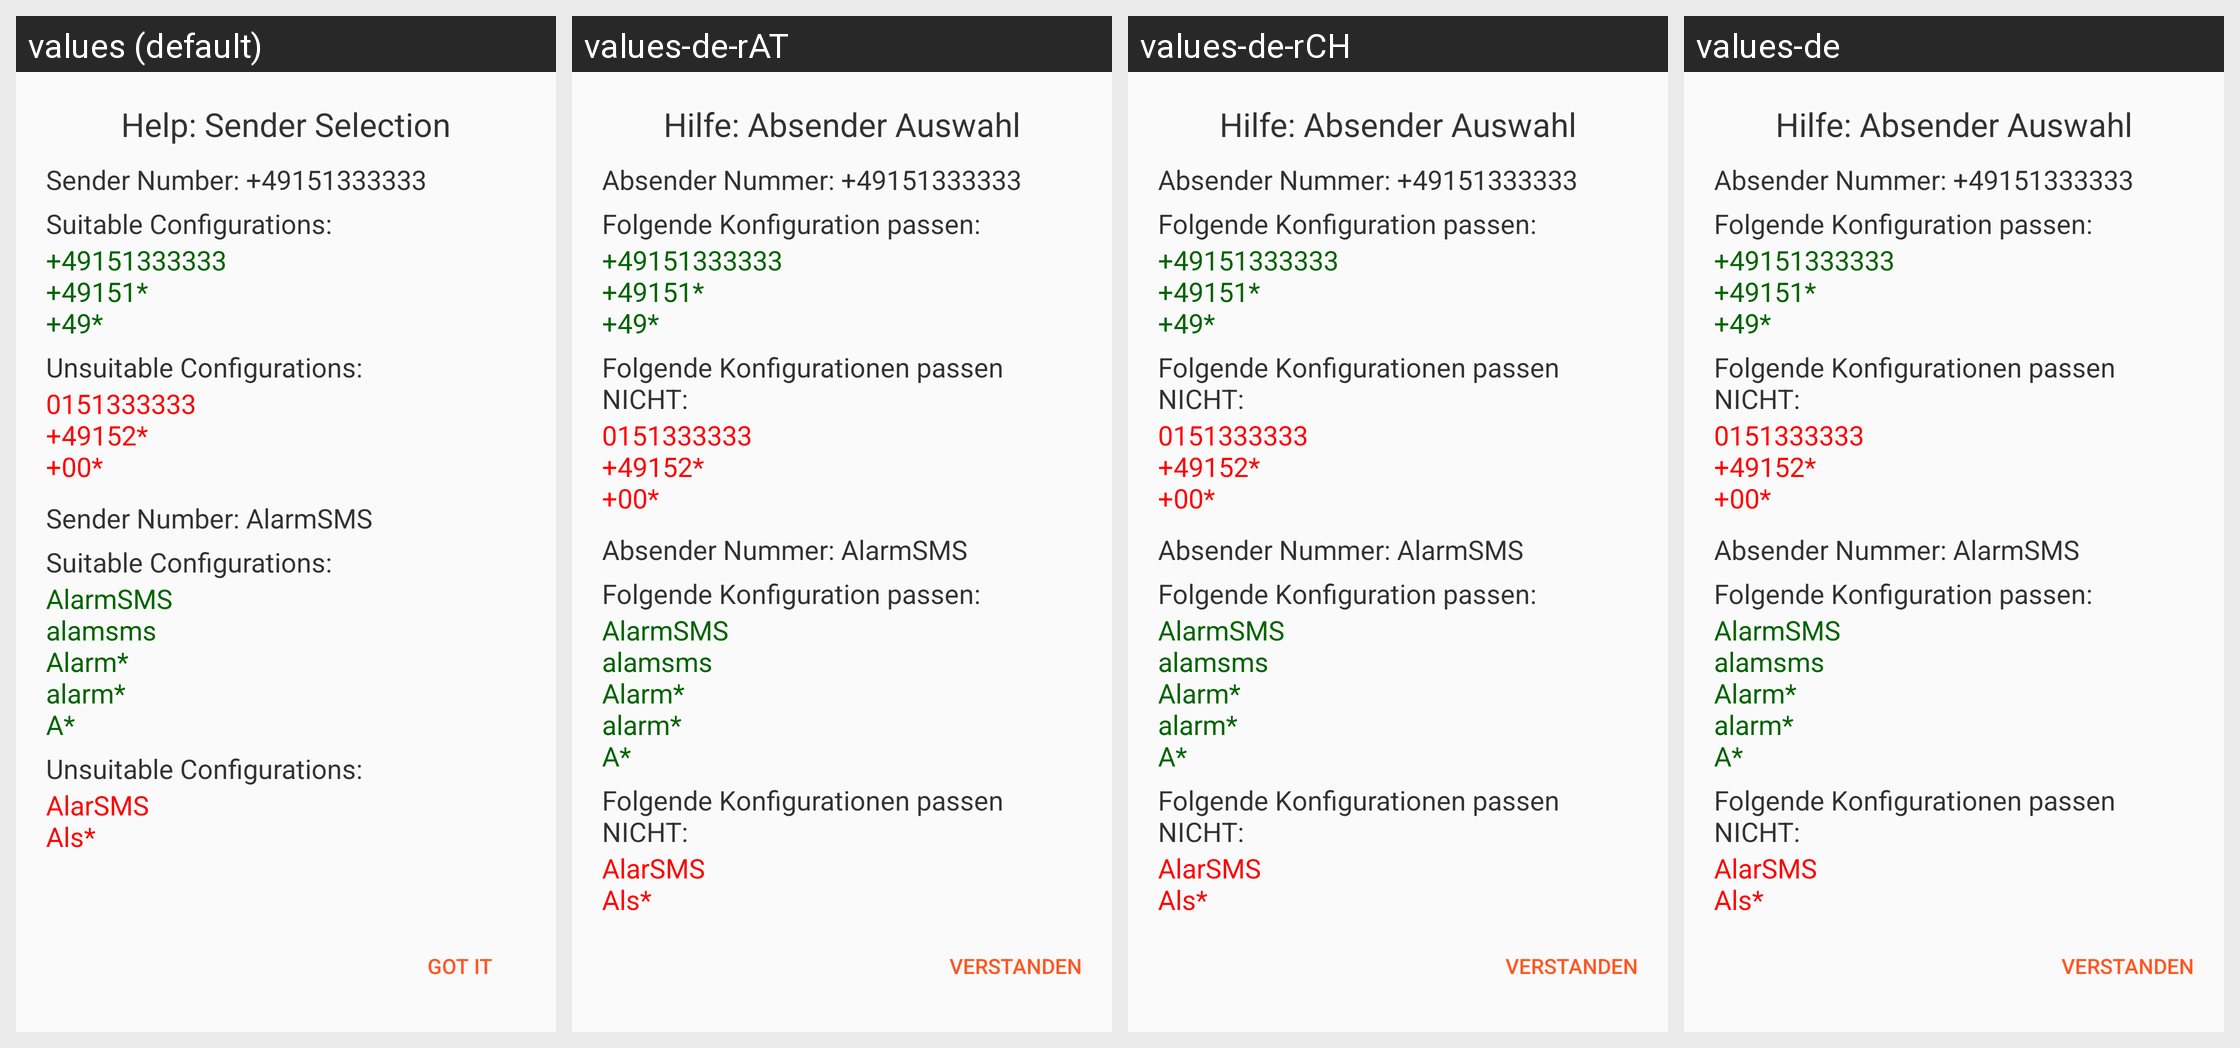

Here is an Android app screen in its default locale and in the app's own translations. Write out the translated-string differences for the strings that appear on this screen.
Android screen res/layout/fragment_sender_selection_dialog.xml rendered under 4 locales, left to right: values (default), values-de-rAT, values-de-rCH, values-de. Device: Nexus 5 (rendered at 1080×1920; each locale shown at half size, 540×960, under a caption strip naming it); theme AppTheme.
Other locales in the repository, not shown: values-en.
Strings drawn on this screen, with the default value and each locale's value (text and hints the layout hard-codes, and strings that could not be matched under every locale, appear in the picture but are not listed):

title_dialog_sender_selection
  values: Help: Sender Selection
  values-de-rAT: Hilfe: Absender Auswahl
  values-de-rCH: Hilfe: Absender Auswahl
  values-de: Hilfe: Absender Auswahl

dialog_sender_selection_example_number_1
  values: Sender Number: +49151333333
  values-de-rAT: Absender Nummer: +49151333333
  values-de-rCH: Absender Nummer: +49151333333
  values-de: Absender Nummer: +49151333333

dialog_sender_selection_headline_match
  values: Suitable Configurations:
  values-de-rAT: Folgende Konfiguration passen:
  values-de-rCH: Folgende Konfiguration passen:
  values-de: Folgende Konfiguration passen:

dialog_sender_selection_numbers_match
  values: +49151333333
      +49151*
      +49*
  values-de-rAT: +49151333333
      +49151*
      +49*  [not translated; the default value is used]
  values-de-rCH: +49151333333
      +49151*
      +49*  [not translated; the default value is used]
  values-de: +49151333333
      +49151*
      +49*  [not translated; the default value is used]

dialog_sender_selection_headline_no_match
  values: Unsuitable Configurations:
  values-de-rAT: Folgende Konfigurationen passen NICHT:
  values-de-rCH: Folgende Konfigurationen passen NICHT:
  values-de: Folgende Konfigurationen passen NICHT:

dialog_sender_selection_numbers_no_match
  values: 0151333333
      +49152*
      +00*
  values-de-rAT: 0151333333
      +49152*
      +00*  [not translated; the default value is used]
  values-de-rCH: 0151333333
      +49152*
      +00*  [not translated; the default value is used]
  values-de: 0151333333
      +49152*
      +00*  [not translated; the default value is used]

dialog_sender_selection_example_number_2
  values: Sender Number: AlarmSMS
  values-de-rAT: Absender Nummer: AlarmSMS
  values-de-rCH: Absender Nummer: AlarmSMS
  values-de: Absender Nummer: AlarmSMS

dialog_sender_selection_string_match
  values: AlarmSMS
      alamsms
      Alarm*
      alarm*
      A*
  values-de-rAT: AlarmSMS
      alamsms
      Alarm*
      alarm*
      A*  [not translated; the default value is used]
  values-de-rCH: AlarmSMS
      alamsms
      Alarm*
      alarm*
      A*  [not translated; the default value is used]
  values-de: AlarmSMS
      alamsms
      Alarm*
      alarm*
      A*  [not translated; the default value is used]

dialog_sender_selection_string_no_match
  values: AlarSMS
      Als*
  values-de-rAT: AlarSMS
      Als*  [not translated; the default value is used]
  values-de-rCH: AlarSMS
      Als*  [not translated; the default value is used]
  values-de: AlarSMS
      Als*  [not translated; the default value is used]

dialog_sender_selection_button_got_it
  values: Got It
  values-de-rAT: Verstanden  [from values-de]
  values-de-rCH: Verstanden  [from values-de]
  values-de: Verstanden
